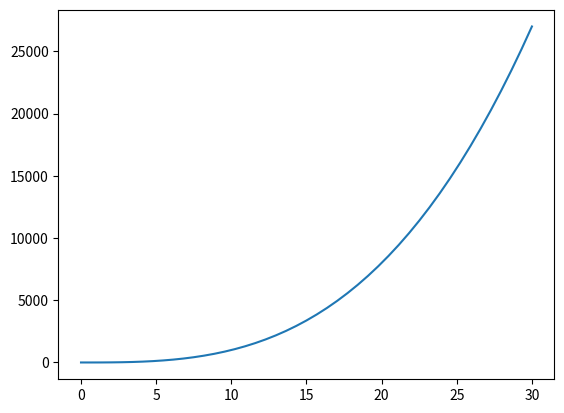

Source code (Python):
import matplotlib.pyplot as plt
import numpy as np
x = np.linspace(0, 30, 45) # задаем диапазон значений x
y = x**3 + 1# вычисляем значения y
plt.plot(x, y) # строим график
plt.show() # отображаем график